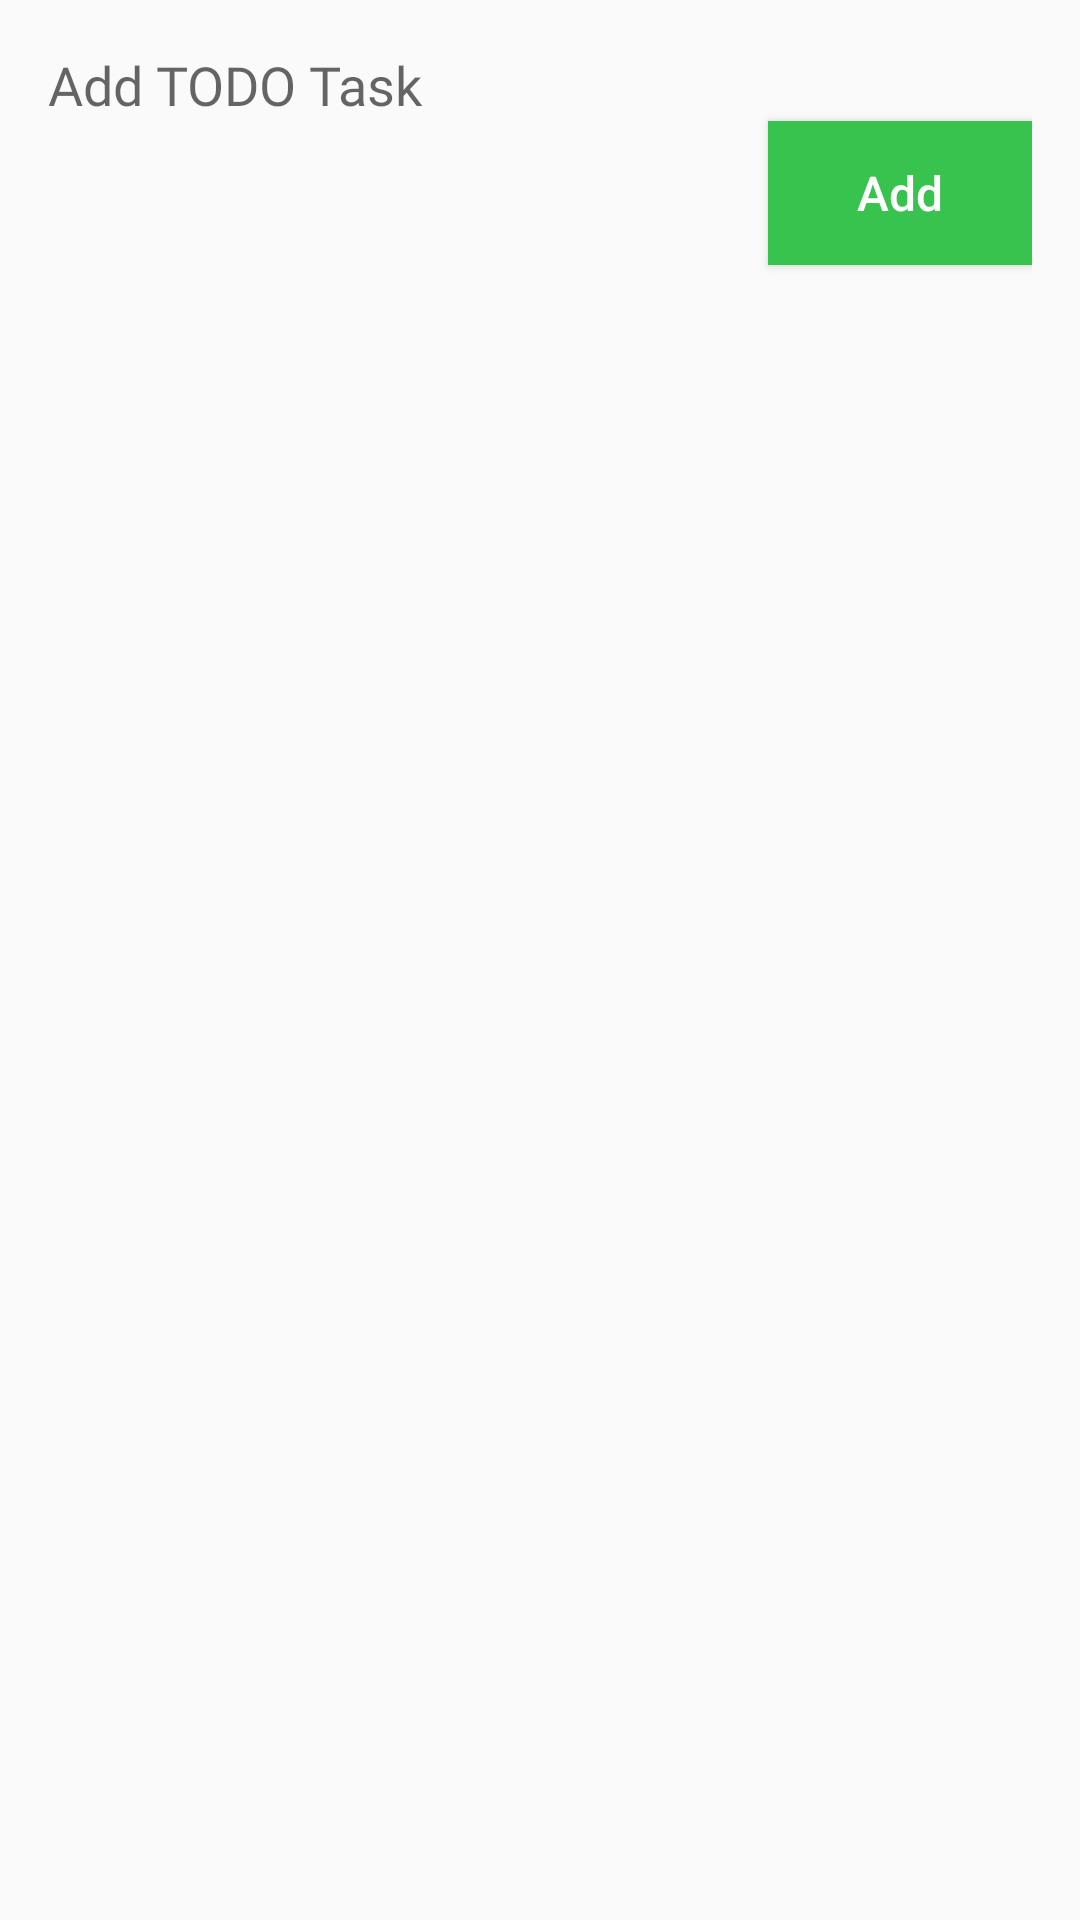

Layout XML and referenced resources for this Android screen:
<!-- AndroidManifest.xml: application theme Theme.TODONATO -->
<!-- res/layout/activity_add_task.xml -->
<RelativeLayout xmlns:android="http://schemas.android.com/apk/res/android"
    android:layout_width="match_parent"
    android:layout_height="wrap_content"
    android:padding="16dp">

    <EditText
        android:id="@+id/taskContent"
        android:layout_width="match_parent"
        android:layout_height="wrap_content"
        android:background="@null"
        android:fontFamily="@font/poppins"
        android:hint="Add TODO Task"
        android:textAppearance="@style/TextAppearance.AppCompat.Medium" />

    <Button
        android:id="@+id/addButton"
        android:layout_width="wrap_content"
        android:layout_height="wrap_content"
        android:layout_below="@id/taskContent"
        android:layout_alignParentEnd="true"
        android:background="#38C24E"
        android:text="Add"
        android:textAllCaps="false"
        android:textColor="#FFFFFF"
        android:textSize="16sp" />

</RelativeLayout>
<!-- resources referenced by this layout -->
<resources>
  <style name="Theme.TODONATO" parent="Theme.AppCompat.Light.NoActionBar">
          
          <item name="colorPrimary">@color/white</item>
          <item name="android:windowFullscreen">true</item>
          <item name="colorPrimaryDark">@color/purple_700</item>
          <item name="colorAccent">@color/teal_200</item>
          <item name="android:windowTranslucentNavigation">true</item>
          
      </style>
  <!-- not gathered from this repository: default colours our renderer supplied (Android Studio template values) -->
  <color name="purple_700">#FF3700B3</color>
  <color name="teal_200">#FF03DAC5</color>
  <color name="white">#FFFFFFFF</color>
</resources>
